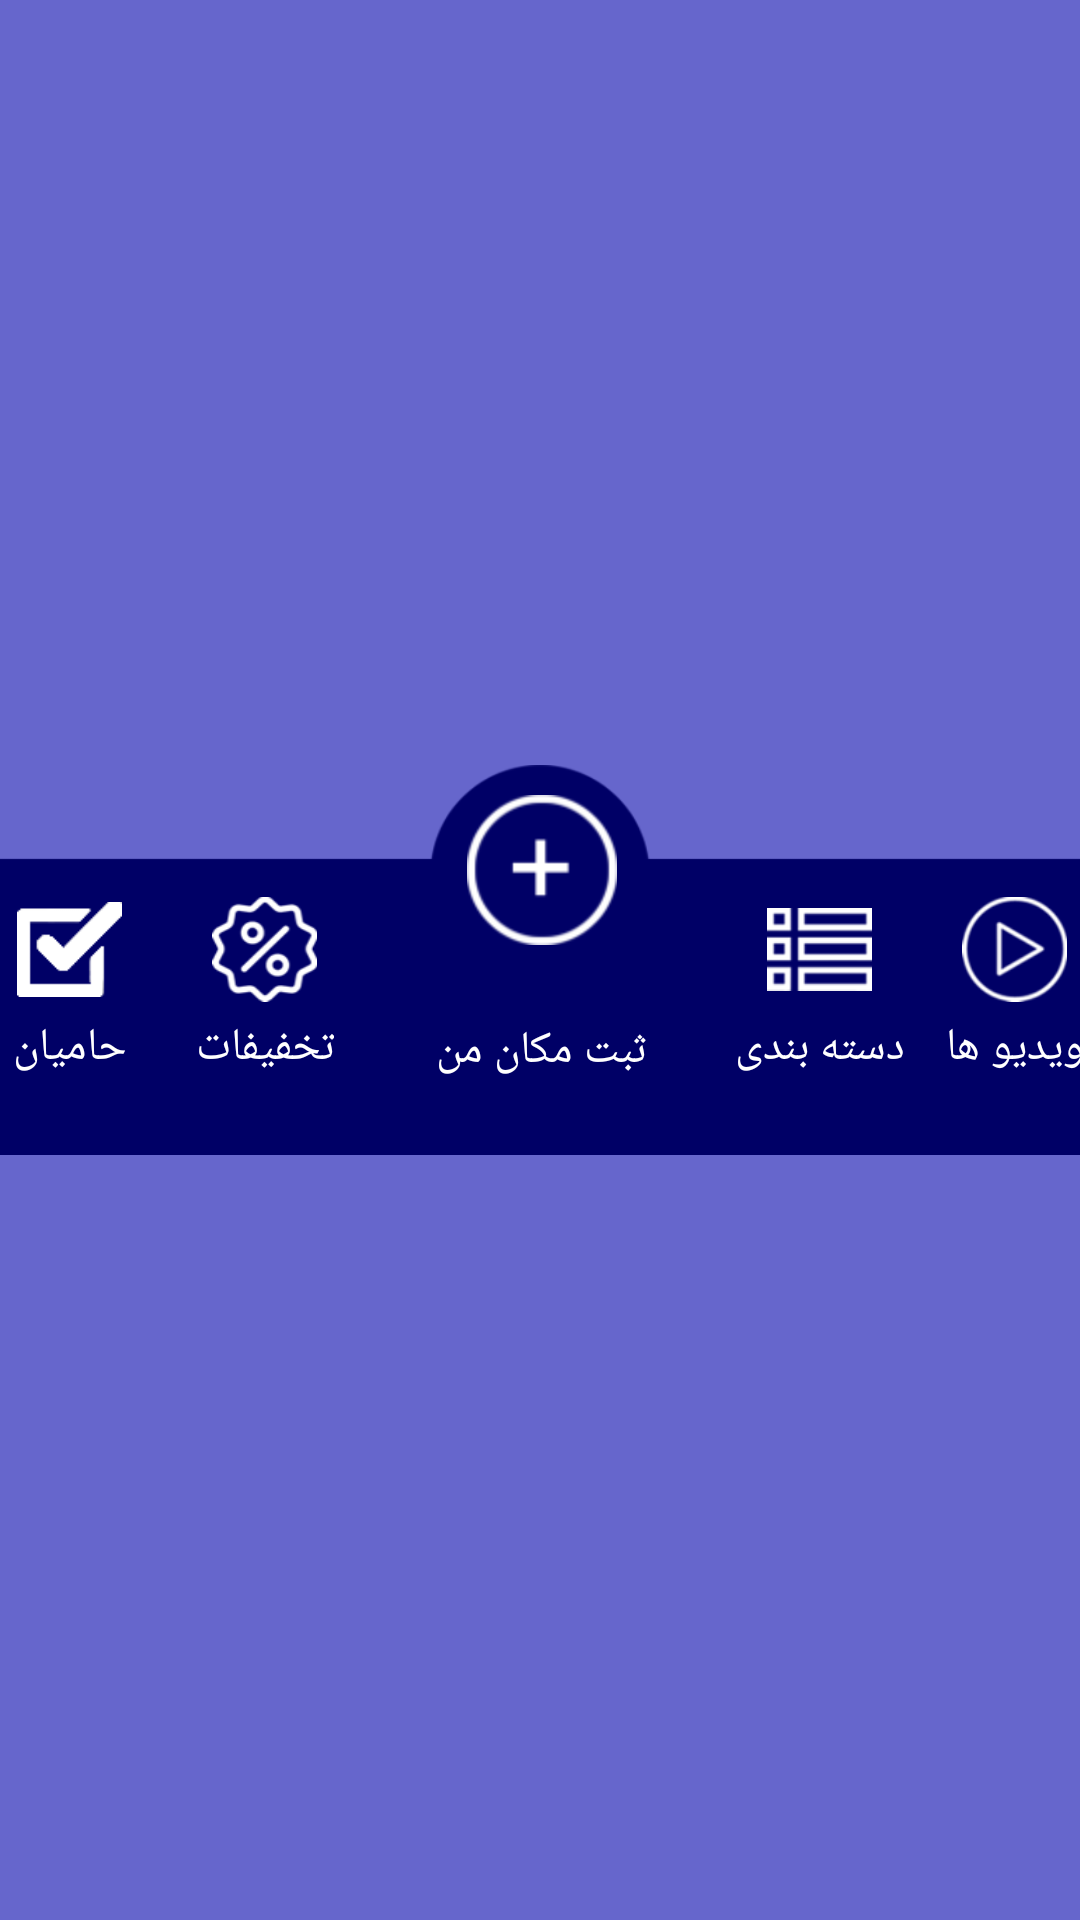

Here is an Android app screen rendered from its layout file. Give the layout XML and the strings, colors and styles it references.
<!-- AndroidManifest.xml: application theme AppTheme -->
<!-- res/layout/text.xml -->
<?xml version="1.0" encoding="utf-8"?>
<androidx.constraintlayout.widget.ConstraintLayout xmlns:android="http://schemas.android.com/apk/res/android"
    xmlns:app="http://schemas.android.com/apk/res-auto"
    xmlns:custom="http://schemas.android.com/tools"
    android:orientation="vertical"
    android:layout_width="match_parent"
    android:layout_height="match_parent"
    android:background="@color/Light_blue">


    <androidx.constraintlayout.widget.ConstraintLayout
        android:id="@+id/constraintLayout2"
        android:layout_width="match_parent"
        android:layout_height="0dp"
        app:layout_constraintBottom_toBottomOf="parent"
        app:layout_constraintTop_toTopOf="parent">

        <ImageView
            android:id="@+id/mBg_menu"
            android:layout_width="match_parent"
            android:layout_height="130dp"
            android:scaleType="centerCrop"
            android:src="@drawable/menu_buttom"
            app:layout_constraintBottom_toBottomOf="parent"
            app:layout_constraintEnd_toEndOf="parent"
            app:layout_constraintStart_toStartOf="parent"
            app:layout_constraintTop_toTopOf="parent" />


        <ImageView
            android:id="@+id/mIc_supporters_menu"
            android:layout_width="35dp"
            android:layout_height="35dp"
            android:src="@drawable/supporters"
            android:layout_marginEnd="30dp"
            app:layout_constraintBottom_toBottomOf="@+id/mIc_discount_menu"
            app:layout_constraintEnd_toStartOf="@+id/mIc_discount_menu"
            app:layout_constraintTop_toTopOf="@+id/mIc_discount_menu" />

        <TextView
            android:id="@+id/mTxt_supporters_menu"
            android:layout_width="wrap_content"
            android:layout_height="wrap_content"
            android:layout_marginTop="5dp"
            android:text="حامیان"
            android:textColor="@color/White"
            android:textSize="@dimen/Size_text"
            app:layout_constraintEnd_toEndOf="@+id/mIc_supporters_menu"
            app:layout_constraintStart_toStartOf="@+id/mIc_supporters_menu"
            app:layout_constraintTop_toBottomOf="@+id/mIc_supporters_menu" />


        <ImageView
            android:id="@+id/mIc_discount_menu"
            android:layout_width="35dp"
            android:layout_height="35dp"
            android:layout_marginEnd="50dp"
            android:src="@drawable/discount"
            app:layout_constraintBottom_toBottomOf="@+id/mIc_grouping_menu"
            app:layout_constraintEnd_toStartOf="@+id/mIc_place_registration_menu"
            app:layout_constraintTop_toTopOf="@+id/mIc_grouping_menu" />

        <TextView
            android:id="@+id/mTxt_discount_menu"
            android:layout_width="wrap_content"
            android:layout_height="wrap_content"
            android:layout_marginTop="5dp"
            android:text="تخفیفات"
            android:textColor="@color/White"
            android:textSize="@dimen/Size_text"
            app:layout_constraintEnd_toEndOf="@+id/mIc_discount_menu"
            app:layout_constraintStart_toStartOf="@+id/mIc_discount_menu"
            app:layout_constraintTop_toBottomOf="@+id/mIc_discount_menu" />


        <ImageView
            android:id="@+id/mIc_place_registration_menu"
            android:layout_width="50dp"
            android:layout_height="50dp"
            android:src="@drawable/place_registration"
            android:layout_marginBottom="60dp"
            android:layout_marginStart="1dp"
            app:layout_constraintBottom_toBottomOf="@+id/mBg_menu"
            app:layout_constraintEnd_toEndOf="@+id/mBg_menu"
            app:layout_constraintStart_toStartOf="@+id/mBg_menu"
            app:layout_constraintTop_toTopOf="@+id/mBg_menu" />

        <TextView
            android:id="@+id/mTxt_place_registration_menu"
            android:layout_width="wrap_content"
            android:layout_height="wrap_content"
            android:layout_marginTop="25dp"
            android:text="ثبت مکان من"
            android:textColor="@color/White"
            android:textSize="@dimen/Size_text"
            app:layout_constraintEnd_toEndOf="@+id/mIc_place_registration_menu"
            app:layout_constraintStart_toStartOf="@+id/mIc_place_registration_menu"
            app:layout_constraintTop_toBottomOf="@+id/mIc_place_registration_menu" />


        <ImageView
            android:id="@+id/mIc_grouping_menu"
            android:layout_width="35dp"
            android:layout_height="35dp"
            android:layout_marginStart="50dp"
            android:layout_marginTop="50dp"
            android:src="@drawable/grouping"
            app:layout_constraintBottom_toBottomOf="@+id/mIc_place_registration_menu"
            app:layout_constraintStart_toEndOf="@+id/mIc_place_registration_menu"
            app:layout_constraintTop_toTopOf="@+id/mIc_place_registration_menu"
            app:layout_constraintVertical_bias="0.466" />

        <TextView
            android:id="@+id/mTxt_grouping_menu"
            android:layout_width="wrap_content"
            android:layout_height="wrap_content"
            android:layout_marginTop="5dp"
            android:text="دسته بندی"
            android:textColor="@color/White"
            android:textSize="@dimen/Size_text"
            app:layout_constraintEnd_toEndOf="@+id/mIc_grouping_menu"
            app:layout_constraintStart_toStartOf="@+id/mIc_grouping_menu"
            app:layout_constraintTop_toBottomOf="@+id/mIc_grouping_menu" />


        <ImageView
            android:id="@+id/mIc_video_menu"
            android:layout_width="35dp"
            android:layout_height="35dp"
            android:layout_marginStart="30dp"
            android:src="@drawable/video"
            app:layout_constraintBottom_toBottomOf="@+id/mIc_grouping_menu"
            app:layout_constraintStart_toEndOf="@+id/mIc_grouping_menu"
            app:layout_constraintTop_toTopOf="@+id/mIc_grouping_menu" />


        <TextView
            android:id="@+id/mTxt_video_menu"
            android:layout_width="wrap_content"
            android:layout_height="wrap_content"
            android:layout_marginTop="5dp"
            android:text="ویدیو ها"
            android:textColor="@color/White"
            android:textSize="@dimen/Size_text"
            app:layout_constraintEnd_toEndOf="@+id/mIc_video_menu"
            app:layout_constraintStart_toStartOf="@+id/mIc_video_menu"
            app:layout_constraintTop_toBottomOf="@+id/mIc_video_menu" />


    </androidx.constraintlayout.widget.ConstraintLayout>













</androidx.constraintlayout.widget.ConstraintLayout>
<!-- resources referenced by this layout -->
<resources>
  <color name="Light_blue">#6666cc</color>
  <color name="White">#ffffff</color>
  <dimen name="Size_text">15sp</dimen>
  <!-- drawable discount: png bitmap (drawable-xxhdpi, 7967 bytes) -->
  <!-- drawable grouping: png bitmap (drawable-xxhdpi, 4245 bytes) -->
  <!-- drawable menu_buttom: png bitmap (drawable-xxhdpi, 7229 bytes) -->
  <!-- drawable place_registration: png bitmap (drawable-xxhdpi, 5502 bytes) -->
  <!-- drawable supporters: png bitmap (drawable-xxhdpi, 3808 bytes) -->
  <!-- drawable video: png bitmap (drawable-xxhdpi, 7210 bytes) -->
  <style name="AppTheme" parent="Theme.AppCompat.Light.NoActionBar">
          
          <item name="colorPrimary">@color/colorPrimary</item>
          <item name="colorPrimaryDark">@color/Dark_blue_one</item>
          <item name="colorAccent">@color/colorAccent</item>
      </style>
  <color name="colorPrimary">#008577</color>
  <color name="Dark_blue_one">#000066</color>
  <color name="colorAccent">#D81B60</color>
</resources>
